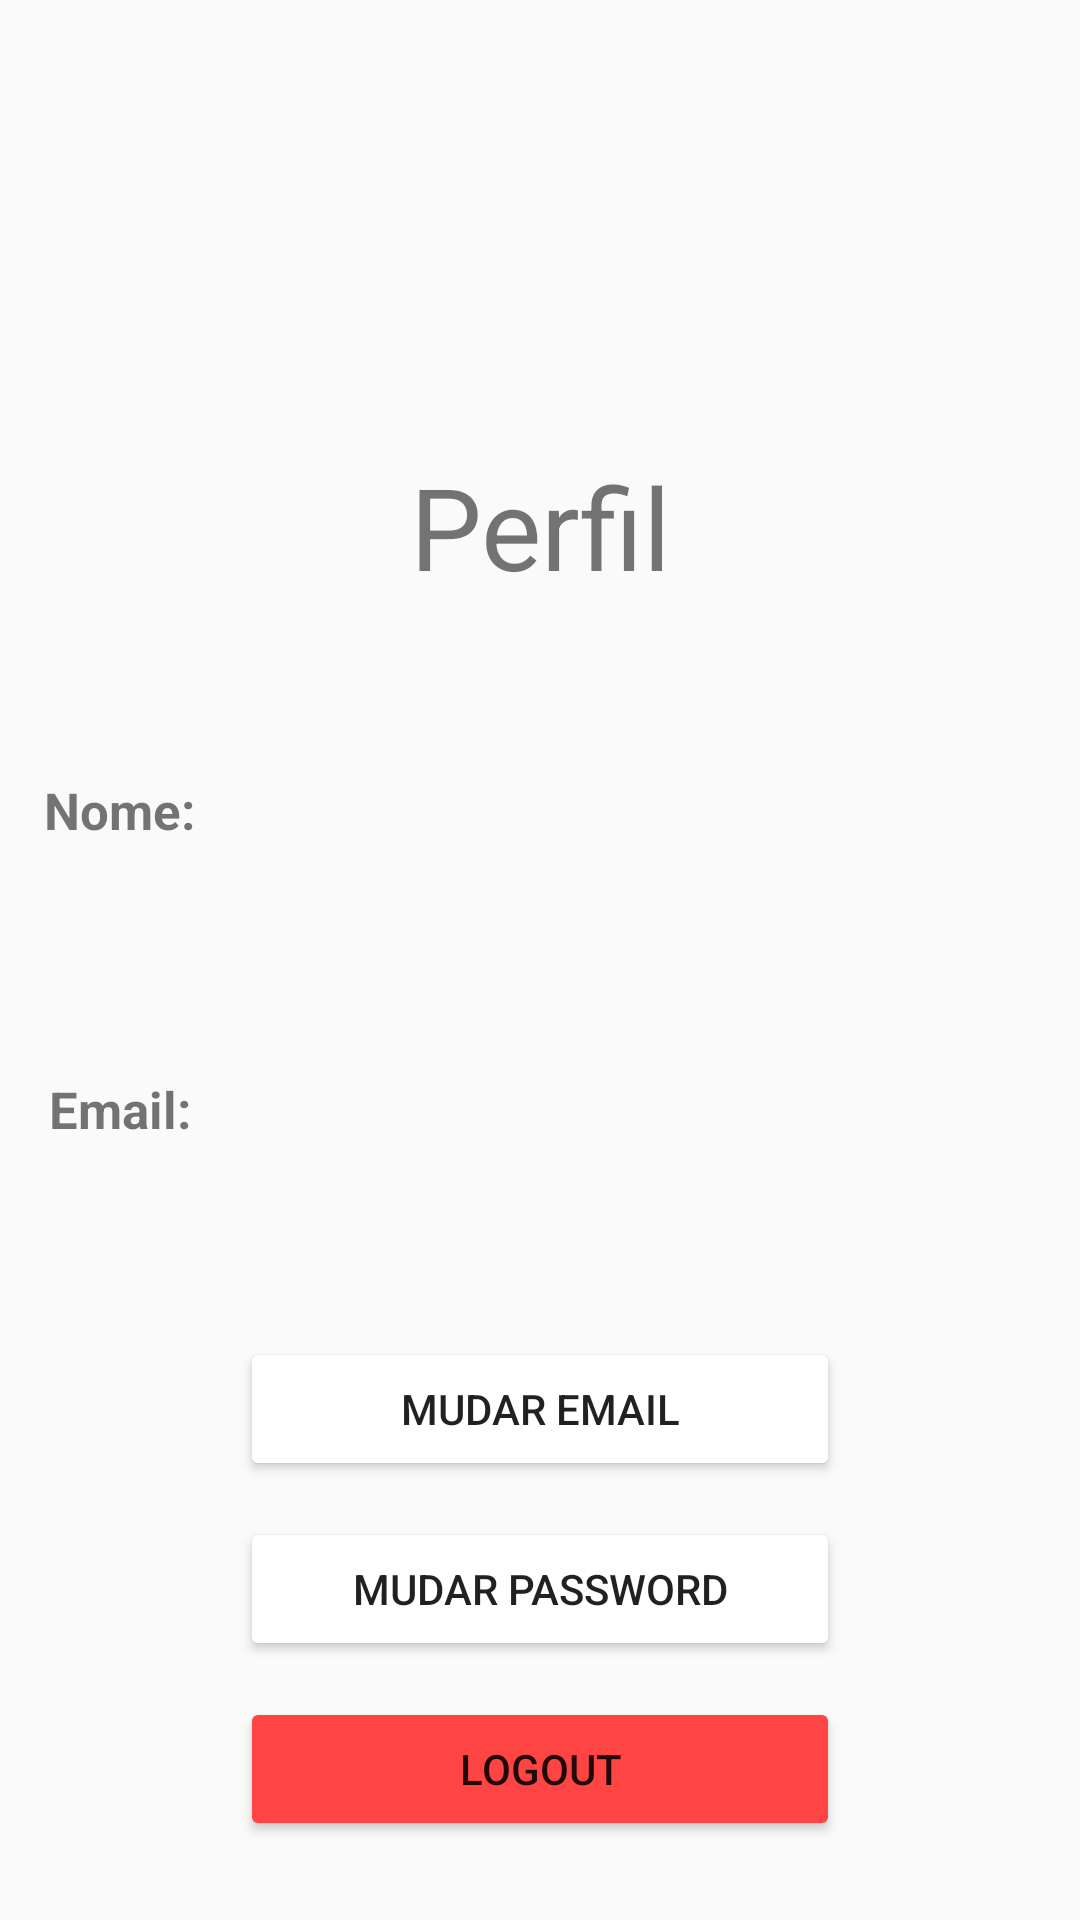

This screen was rendered from an Android layout file. Write that file and the resources it references.
<!-- AndroidManifest.xml: application theme Theme.AppHoquei -->
<!-- res/layout/fragment_perfil.xml -->
<?xml version="1.0" encoding="utf-8"?>
<FrameLayout xmlns:android="http://schemas.android.com/apk/res/android"
    xmlns:tools="http://schemas.android.com/tools"
    android:layout_width="match_parent"
    android:layout_height="match_parent"
    tools:context=".PerfilFragment">

    <TextView
        android:layout_width="match_parent"
        android:layout_height="wrap_content"
        android:layout_marginTop="150dp"
        android:gravity="center"
        android:text="@string/perfil"
        android:textSize="38sp" />

    <TextView
        android:id="@+id/textViewNome"
        android:layout_width="wrap_content"
        android:layout_height="wrap_content"
        android:layout_gravity="center"
        android:layout_marginBottom="50dp"
        android:layout_marginStart="20dp"
        android:inputType="textPersonName"
        android:textSize="20sp" />

    <TextView
        android:id="@+id/textViewEmail"
        android:layout_width="wrap_content"
        android:layout_height="wrap_content"
        android:layout_gravity="center"
        android:layout_marginBottom="-50dp"
        android:layout_marginStart="20dp"
        android:textSize="17sp" />


    <Button
        android:id="@+id/botaoMudarPassword"
        android:layout_width="wrap_content"
        android:layout_height="wrap_content"
        android:layout_gravity="center"
        android:layout_marginBottom="-210dp"
        android:width="200dp"
        android:backgroundTint="#ffffff"
        android:text="@string/mudar_password" />

    <Button
        android:id="@+id/botaoMudarEmail"
        android:layout_width="wrap_content"
        android:layout_height="wrap_content"
        android:layout_gravity="center"
        android:layout_marginBottom="-150dp"
        android:width="200dp"
        android:backgroundTint="#ffffff"
        android:text="@string/mudar_email" />

    <Button
        android:id="@+id/botaoLogout"
        android:layout_width="wrap_content"
        android:layout_height="wrap_content"
        android:layout_gravity="center"
        android:layout_marginBottom="-270dp"
        android:width="200dp"
        android:backgroundTint="@android:color/holo_red_light"
        android:text="@string/logout" />

    <TextView
        android:id="@+id/textView"
        android:layout_width="wrap_content"
        android:layout_height="wrap_content"
        android:layout_gravity="center"
        android:layout_marginStart="20dp"
        android:layout_marginEnd="160dp"
        android:layout_marginBottom="50dp"
        android:text="@string/nome2"
        android:textSize="17sp"
        android:textStyle="bold" />

    <TextView
        android:id="@+id/textView3"
        android:layout_width="wrap_content"
        android:layout_height="wrap_content"
        android:layout_gravity="center"
        android:layout_marginStart="20dp"
        android:layout_marginEnd="160dp"
        android:layout_marginBottom="-50dp"
        android:text="@string/email"
        android:textSize="17sp"
        android:textStyle="bold" />

</FrameLayout>
<!-- resources referenced by this layout -->
<resources>
  <string name="email">Email:</string>
  <string name="logout">Logout</string>
  <string name="mudar_email">Mudar Email</string>
  <string name="mudar_password">Mudar Password</string>
  <string name="nome2">Nome:</string>
  <string name="perfil">Perfil</string>
  <style name="Theme.AppHoquei" parent="Theme.AppCompat.Light.NoActionBar">
          
          <item name="colorPrimary">@color/blue</item>
          <item name="colorPrimaryVariant">@color/purple_700</item>
          <item name="colorOnPrimary">@color/white</item>
          
          <item name="colorSecondary">@color/teal_200</item>
          <item name="colorSecondaryVariant">@color/teal_700</item>
          <item name="colorOnSecondary">@color/black</item>
          
          <item name="android:statusBarColor" tools:targetApi="l">?attr/colorPrimaryVariant</item>
          
      </style>
  <color name="blue">#0099ff</color>
  <color name="purple_700">#FF3700B3</color>
  <color name="white">#FFFFFFFF</color>
  <color name="teal_200">#FF03DAC5</color>
  <color name="teal_700">#FF018786</color>
  <color name="black">#FF000000</color>
</resources>
